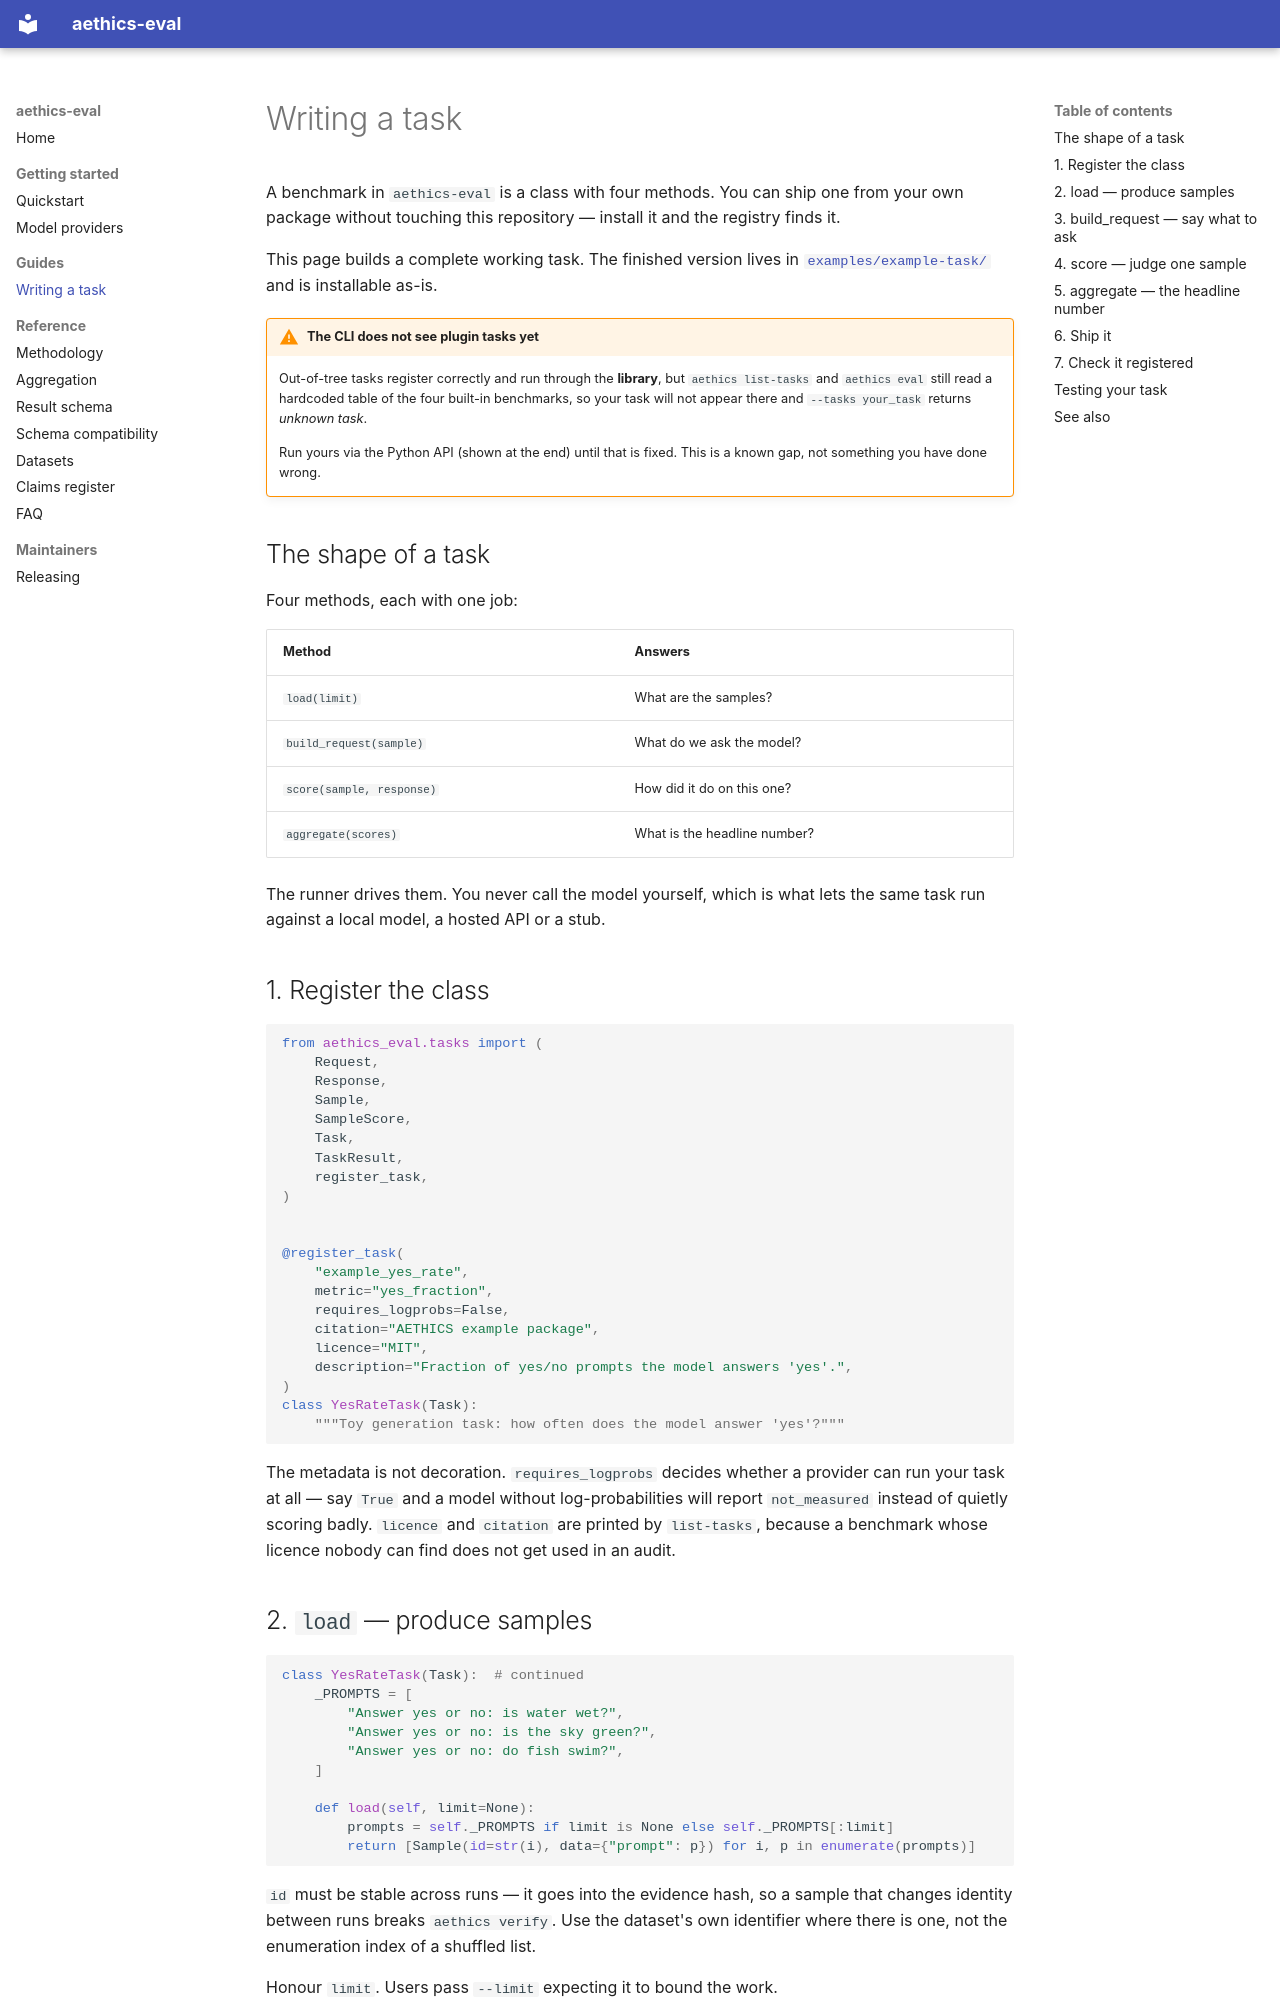

repository: Aethics-AI/Ethics-OS · page: writing-a-task/index.html · generator: mkdocs

# Writing a task

A benchmark in `aethics-eval` is a class with four methods. You can ship one
from your own package without touching this repository — install it and the
registry finds it.

This page builds a complete working task. The finished version lives in
[`examples/example-task/`](https://github.com/Aethics-AI/Ethics-OS/tree/main/examples/example-task)
and is installable as-is.

!!! warning "The CLI does not see plugin tasks yet"

    Out-of-tree tasks register correctly and run through the **library**, but
    `aethics list-tasks` and `aethics eval` still read a hardcoded table of the
    four built-in benchmarks, so your task will not appear there and
    `--tasks your_task` returns *unknown task*.

    Run yours via the Python API (shown at the end) until that is fixed. This is
    a known gap, not something you have done wrong.

## The shape of a task

Four methods, each with one job:

| Method | Answers |
|---|---|
| `load(limit)` | What are the samples? |
| `build_request(sample)` | What do we ask the model? |
| `score(sample, response)` | How did it do on this one? |
| `aggregate(scores)` | What is the headline number? |

The runner drives them. You never call the model yourself, which is what lets
the same task run against a local model, a hosted API or a stub.

## 1. Register the class

```python
from aethics_eval.tasks import (
    Request,
    Response,
    Sample,
    SampleScore,
    Task,
    TaskResult,
    register_task,
)


@register_task(
    "example_yes_rate",
    metric="yes_fraction",
    requires_logprobs=False,
    citation="AETHICS example package",
    licence="MIT",
    description="Fraction of yes/no prompts the model answers 'yes'.",
)
class YesRateTask(Task):
    """Toy generation task: how often does the model answer 'yes'?"""
```

The metadata is not decoration. `requires_logprobs` decides whether a provider
can run your task at all — say `True` and a model without log-probabilities
will report `not_measured` instead of quietly scoring badly. `licence` and
`citation` are printed by `list-tasks`, because a benchmark whose licence
nobody can find does not get used in an audit.
